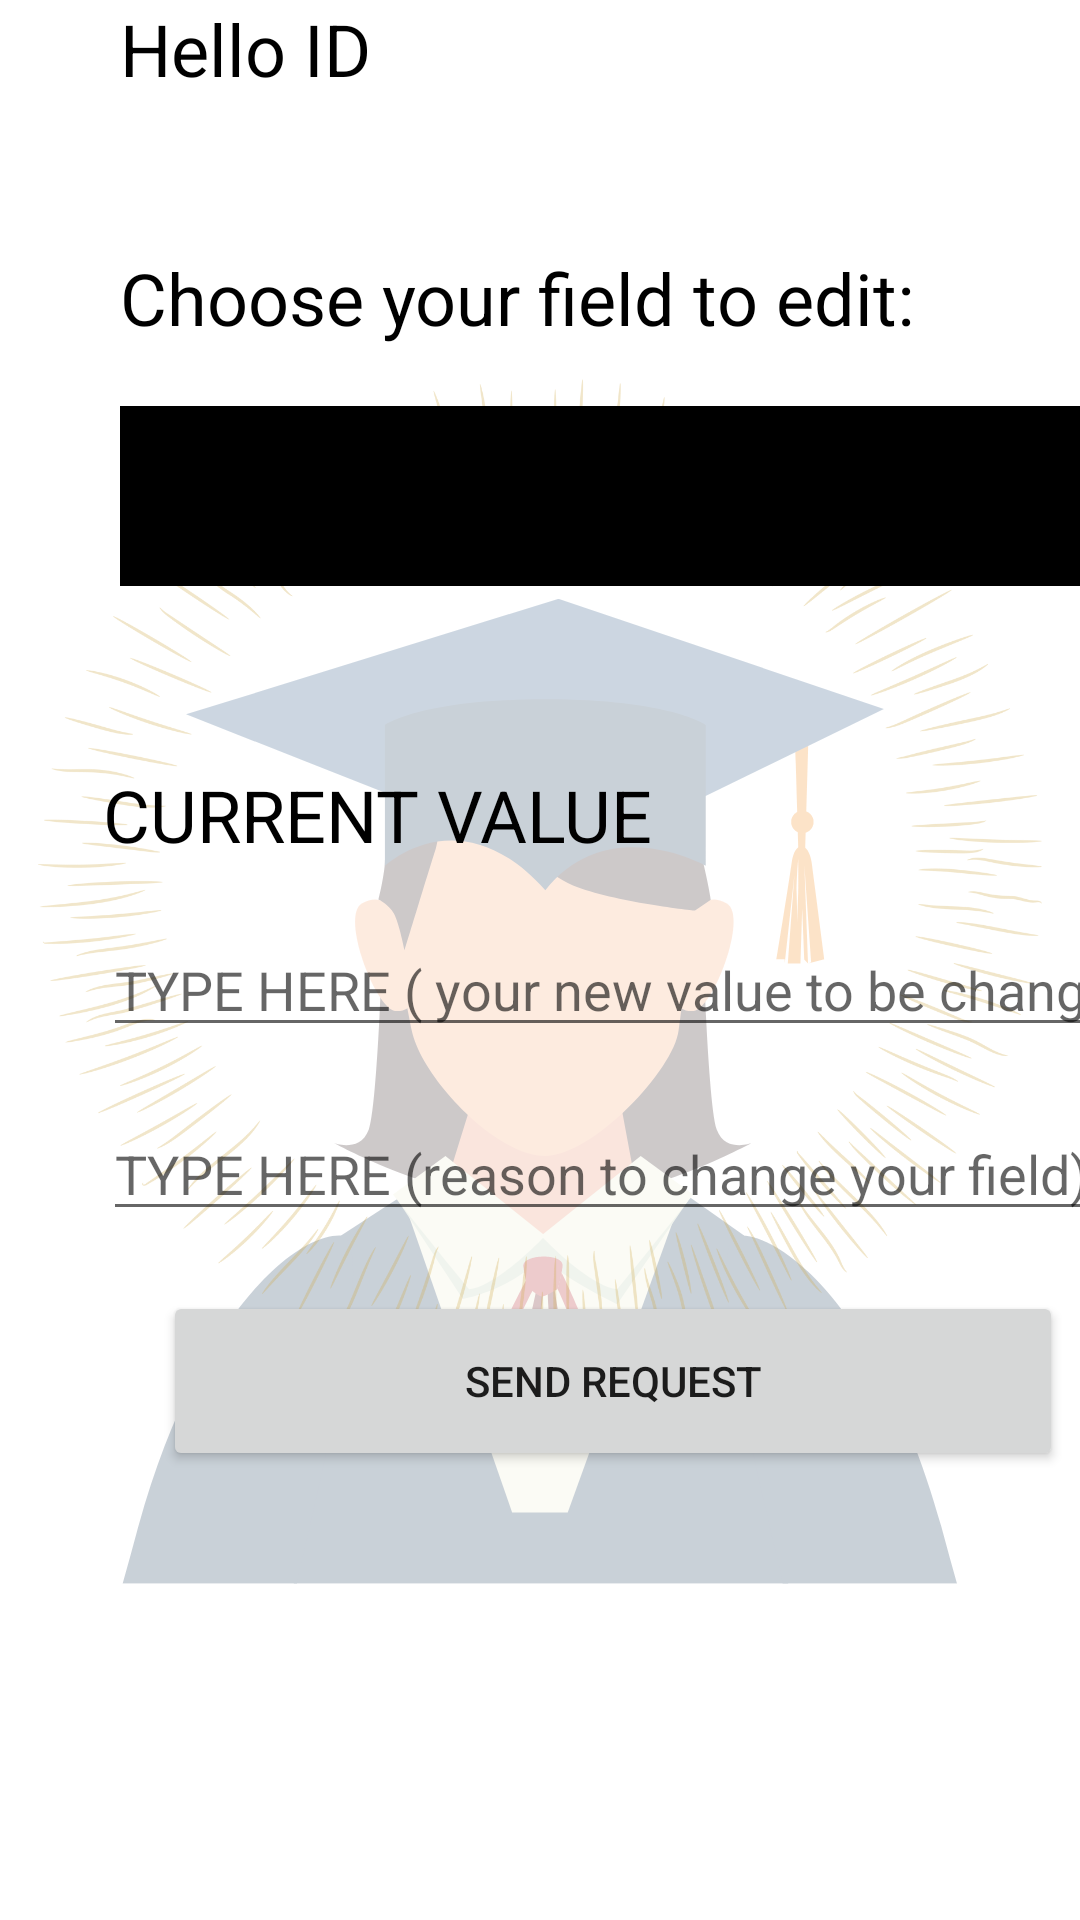

The Android layout XML behind this screen, and the referenced resources:
<!-- AndroidManifest.xml: application theme Theme.StudentHelpDesk -->
<!-- res/layout/activity_student_view_request.xml -->
<?xml version="1.0" encoding="utf-8"?>
<androidx.constraintlayout.widget.ConstraintLayout xmlns:android="http://schemas.android.com/apk/res/android"
    xmlns:app="http://schemas.android.com/apk/res-auto"
    xmlns:tools="http://schemas.android.com/tools"
    android:layout_width="match_parent"
    android:layout_height="match_parent"
    android:background="@drawable/background"
    tools:context=".student_view_request">

    <ScrollView
        android:layout_width="409dp"
        android:layout_height="720dp"
        tools:ignore="MissingConstraints"
        tools:layout_editor_absoluteX="1dp"
        tools:layout_editor_absoluteY="10dp">

        <LinearLayout
            android:layout_width="match_parent"
            android:layout_height="wrap_content"
            android:orientation="vertical">

            <TextView
                android:id="@+id/welcome"
                android:layout_width="340dp"
                android:layout_height="53dp"
                android:layout_marginLeft="40dp"
                android:text="Hello ID"
                android:textColor="@color/black"
                android:textSize="24dp" />

            <TextView
                android:id="@+id/textView3"
                android:layout_width="match_parent"
                android:layout_height="wrap_content"
                android:text="Choose your field to edit:"
                android:layout_marginTop="30dp"
                android:textSize="24dp"
                android:layout_marginLeft="40dp"
                android:textColor="@color/black"/>

            <Spinner
                android:id="@+id/spinner_edit_fields"
                android:layout_width="340dp"
                android:layout_height="60dp"
                android:layout_marginLeft="40dp"
                android:layout_marginTop="20dp"
                android:background="@color/black"
                android:spinnerMode="dropdown"
                app:layout_constraintBottom_toBottomOf="parent"
                app:layout_constraintEnd_toEndOf="parent"
                app:layout_constraintStart_toStartOf="parent"
                tools:ignore="SpeakableTextPresentCheck" />

            <TextView
                android:id="@+id/currentVal"
                android:layout_width="340dp"
                android:layout_height="wrap_content"
                android:layout_gravity="center"
                android:layout_marginTop="60dp"
                android:text="CURRENT VALUE"
                android:textColor="@color/black"
                android:textSize="24dp" />

            <EditText
                android:id="@+id/newcurrentval"
                android:layout_width="340dp"
                android:layout_height="wrap_content"
                android:layout_gravity="center"
                android:layout_marginTop="20dp"
                android:ems="10"
                android:hint="TYPE HERE ( your new value to be changed)"
                android:inputType="textPersonName" />

            <EditText
                android:id="@+id/reason"
                android:layout_width="340dp"
                android:layout_height="wrap_content"
                android:layout_gravity="center"
                android:layout_marginTop="20dp"
                android:ems="10"
                android:gravity="start|top"
                android:hint="TYPE HERE (reason to change your field)"
                android:inputType="textMultiLine"
                android:textColor="@android:color/darker_gray" />

            <Button
                android:id="@+id/send_request"
                android:layout_width="300dp"
                android:layout_height="60dp"
                android:layout_gravity="center"
                android:layout_marginTop="20dp"
                android:text="SEND REQUEST" />

        </LinearLayout>
    </ScrollView>
</androidx.constraintlayout.widget.ConstraintLayout>
<!-- resources referenced by this layout -->
<resources>
  <color name="black">#FF000000</color>
  <!-- drawable background: png bitmap (drawable-200dpi, 181956 bytes) -->
  <style name="Theme.StudentHelpDesk" parent="Theme.MaterialComponents.DayNight.DarkActionBar">
          
          <item name="colorPrimary">@color/black</item>
          <item name="colorPrimaryVariant">@color/black</item>
          <item name="colorOnPrimary">@color/white</item>
          
          <item name="colorSecondary">@color/black</item>
          <item name="colorSecondaryVariant">@color/black</item>
          <item name="colorOnSecondary">@color/black</item>
          
          <item name="android:statusBarColor" tools:targetApi="l">?attr/colorPrimaryVariant</item>
          
      </style>
  <color name="white">#FFFFFFFF</color>
</resources>
